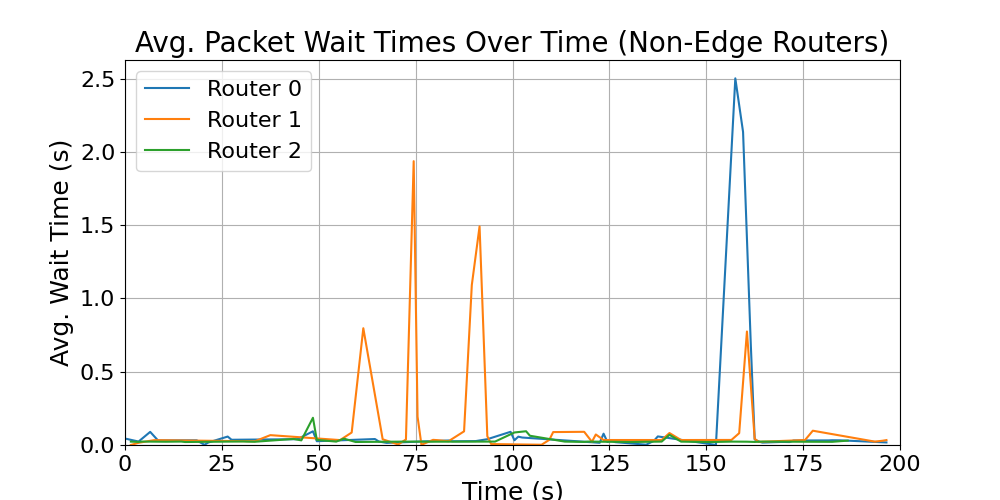

The data file committed next to this chart (first rows):
time_bin_mid, avg_wait_time
1.5, 0.0231
3.5, 0.02104
4.5, 0.0235
10.5, 0.02231
14.5, 0.02354
15.5, 0.02037
30.5, 0.02417
31.5, 0.02318
33.5, 0.02213
43.5, 0.04134
45.5, 0.03154
48.5, 0.1858
49.5, 0.03496
54.5, 0.0232
56.5, 0.04342
59.5, 0.02059
71.5, 0.0231
76.5, 0.02325
78.5, 0.02254
95.5, 0.02331
100.5, 0.08549
103.5, 0.0939
104.5, 0.06316
113.5, 0.02315
118.5, 0.02113
119.5, 0.0234
130.5, 0.02036
138.5, 0.02332
140.5, 0.0696
143.5, 0.02302
149.5, 0.02074
151.5, 0.02043
156.5, 0.02315
160.5, 0.02256
162.5, 0.02093
164.5, 0.02319
182.5, 0.02173
186.5, 0.02992
